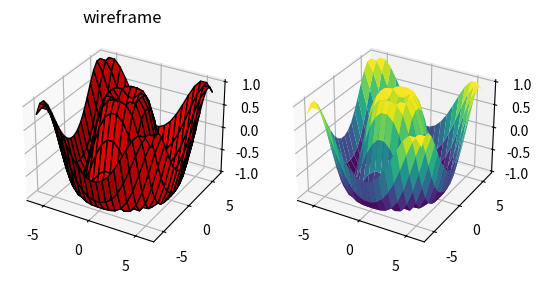

Source code (Python):
import matplotlib.pyplot as plt
import numpy as np


def f(x, y):
    return np.sin(np.sqrt(x ** 2 + y ** 2))
    # return (np. sin(2)*np. cos(pi))/np


x = np.linspace(-6, 6, 20)  # x = np.linspace(-6, 6, 30)
y = np.linspace(-6, 6, 20)

X, Y = np.meshgrid(x, y)
Z = f(X, Y)

fig = plt.figure()
ax = fig.add_subplot(121, projection='3d')
ax.plot_surface(X, Y, Z, color='red',edgecolor='black')
# ax.plot_wireframe(X, Y, Z, color='black')
ax.set_title('wireframe')

ax2 = fig.add_subplot(122, projection='3d')
# ax = ax.plot_surface(X, Y, Z, color='black') # plt.axes(projection='3d')
ax2.plot_surface(X, Y, Z, rstride=1, cstride=1, cmap='viridis', shade=True, lightsource=True)

# ax.plot_surface(X, Y, Z)
plt.show()
